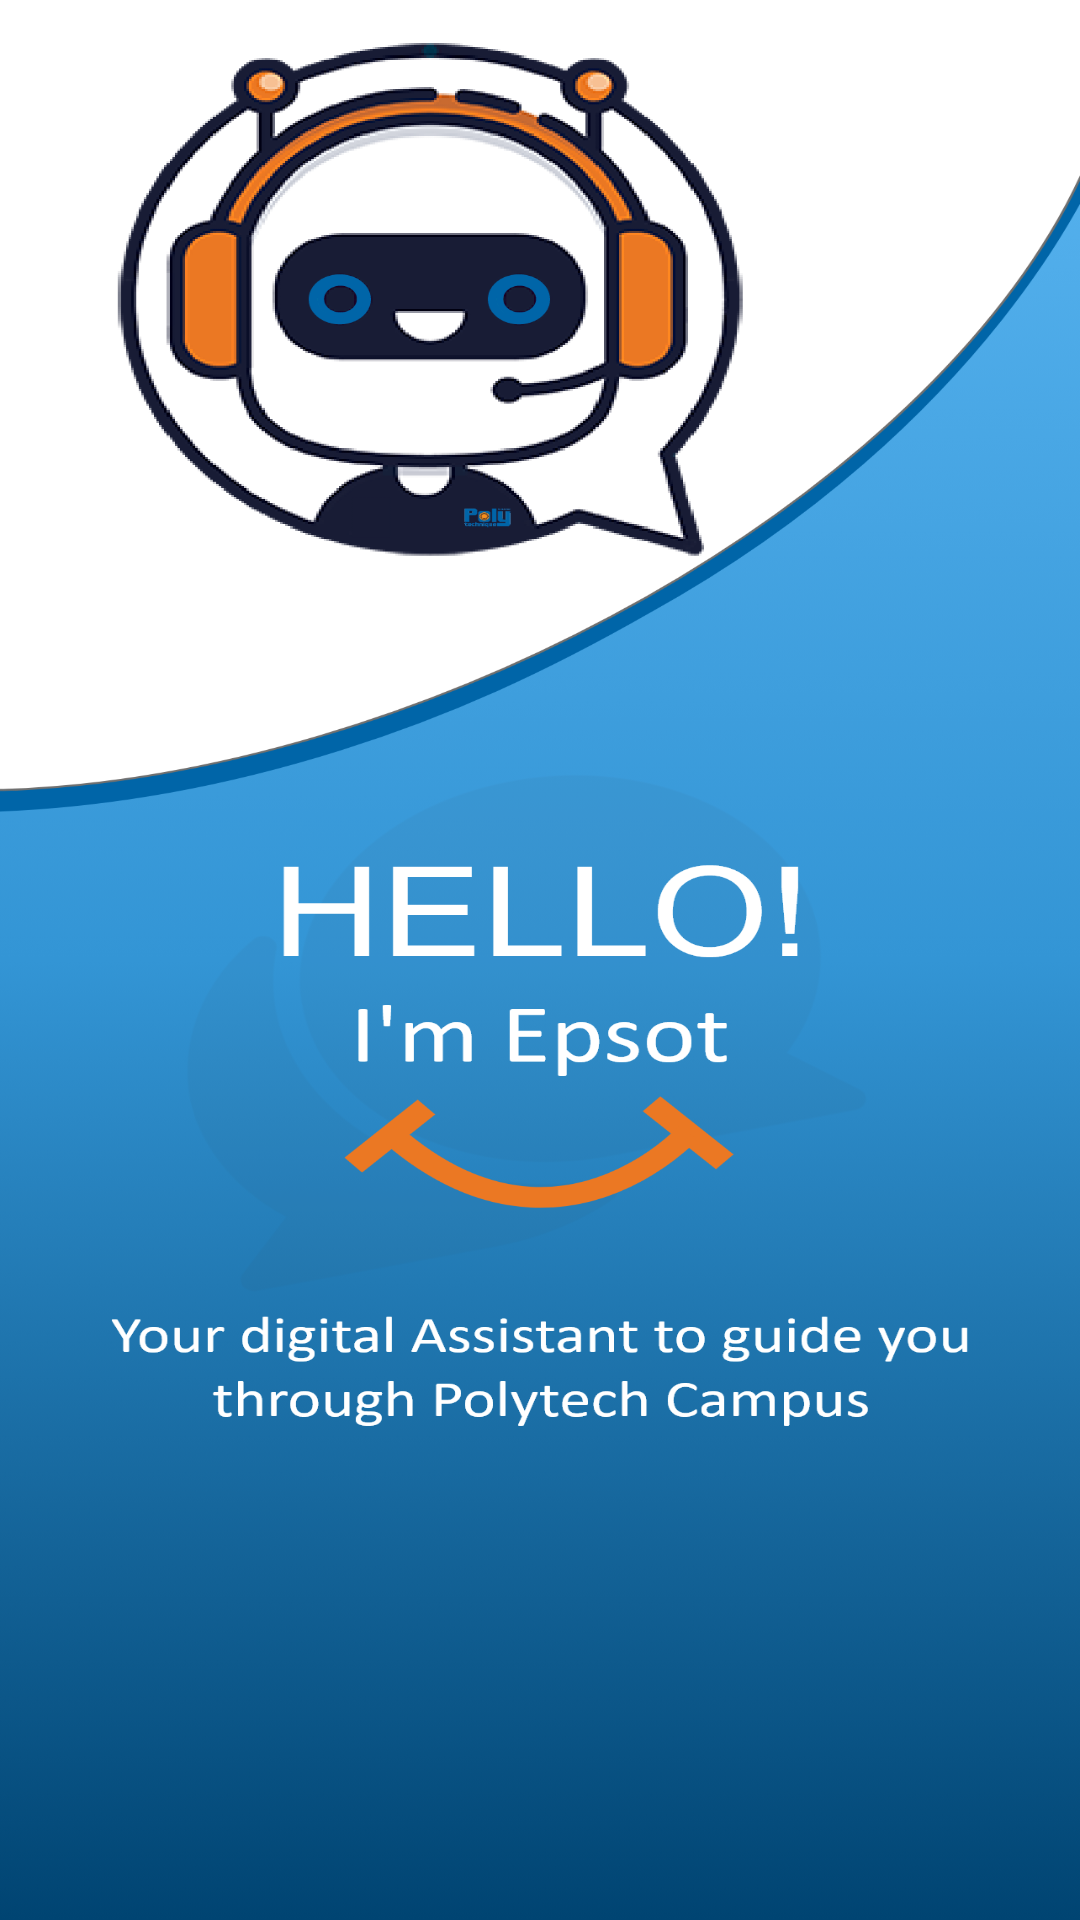

Here is an Android app screen rendered from its layout file. Give the layout XML and the strings, colors and styles it references.
<!-- AndroidManifest.xml: application theme Theme.ChatBot -->
<!-- res/layout/activity_splashscreen.xml -->
<?xml version="1.0" encoding="utf-8"?>
<androidx.constraintlayout.widget.ConstraintLayout xmlns:android="http://schemas.android.com/apk/res/android"
    xmlns:app="http://schemas.android.com/apk/res-auto"
    xmlns:tools="http://schemas.android.com/tools"
    android:layout_width="match_parent"
    android:layout_height="match_parent"
    android:background="@drawable/background"
    tools:context=".ui.Splashscreen">

    <Button
        android:id="@+id/btn_chat"
        android:layout_width="wrap_content"
        android:layout_height="wrap_content"
        android:layout_marginStart="96dp"
        android:layout_marginTop="748dp"
        android:background="@drawable/btn_chat"
        android:text="Let's Chat"
        app:layout_constraintStart_toStartOf="parent"
        app:layout_constraintTop_toTopOf="parent" />

    <TextView
        android:id="@+id/tv_knowMe"
        android:layout_width="wrap_content"
        android:layout_height="wrap_content"
        android:layout_marginStart="159dp"
        android:layout_marginTop="663dp"
        android:layout_marginBottom="69dp"
        android:fontFamily="sans-serif"
        android:text="@string/knowme"
        android:textAlignment="center"
        android:textAllCaps="false"
        android:textColor="@color/button"
        android:textSize="20sp"
        app:layout_constraintBottom_toTopOf="@+id/btn_chat"
        app:layout_constraintStart_toStartOf="parent"
        app:layout_constraintTop_toTopOf="parent"
        app:layout_constraintVertical_bias="0.0" />
</androidx.constraintlayout.widget.ConstraintLayout>
<!-- resources referenced by this layout -->
<resources>
  <color name="button">#FF5722</color>
  <!-- drawable background: png bitmap (drawable-hdpi, 202342 bytes) -->
  <!-- drawable btn_chat: png bitmap (drawable-hdpi, 6893 bytes) -->
  <string name="knowme"><u>Know me first</u></string>
  <style name="Theme.ChatBot" parent="Theme.MaterialComponents.DayNight.DarkActionBar">
          
          <item name="colorPrimary">@color/button</item>
            <item name="colorPrimaryVariant">#0065A8</item>
            <item name="fontFamily">@font/bebasneue</item>
            <item name="colorOnPrimary">@color/white</item>
            
          <item name="colorSecondary">@color/teal_200</item>
          <item name="colorSecondaryVariant">@color/teal_700</item>
          <item name="colorOnSecondary">@color/black</item>
          
          <item name="android:statusBarColor" tools:targetApi="l">?attr/colorPrimaryVariant</item>
          <item name="android:actionBarStyle">?attr/fontFamily</item>
  
          
      </style>
  <color name="white">#FFFFFFFF</color>
  <color name="teal_200">#FF03DAC5</color>
  <color name="teal_700">#FF018786</color>
  <color name="black">#FF000000</color>
</resources>
